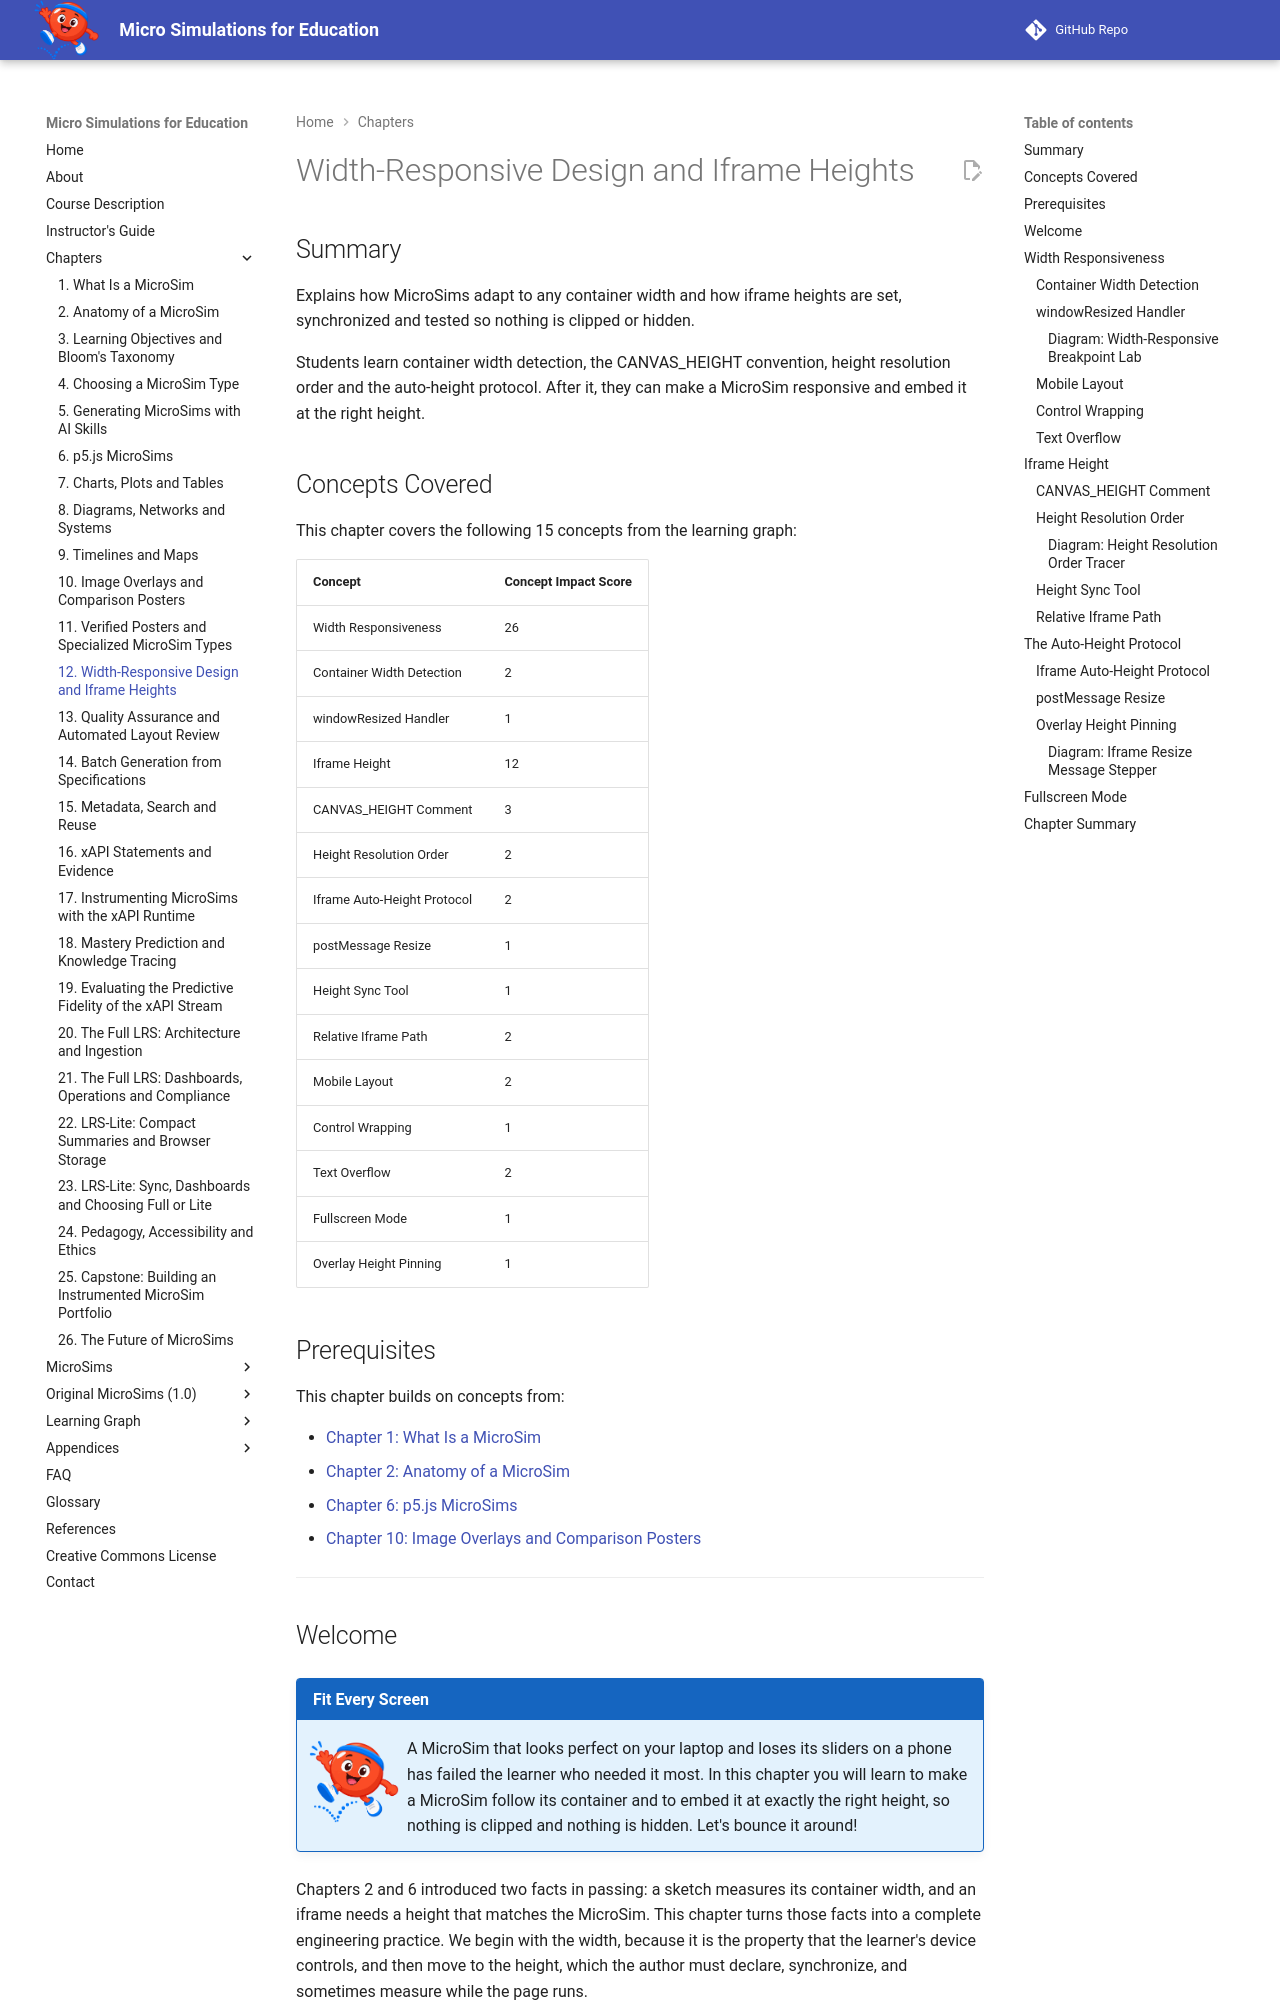

repository: dmccreary/microsims · page: chapters/12-width-responsive-design-and-iframe-heights/index.html · generator: mkdocs

---
title: Width-Responsive Design and Iframe Heights
description: Shows how a MicroSim follows its container width and how iframe heights are declared, synchronized, measured at runtime and tested so nothing is clipped.
generated_by: claude skill chapter-content-generator
date: 2026-09-30 10:49:20
version: 1.10
---

# Width-Responsive Design and Iframe Heights

## Summary

Explains how MicroSims adapt to any container width and how iframe heights are set, synchronized and tested so nothing is clipped or hidden.

Students learn container width detection, the CANVAS_HEIGHT convention, height resolution order and the auto-height protocol. After it, they can make a MicroSim responsive and embed it at the right height.

## Concepts Covered

This chapter covers the following 15 concepts from the learning graph:

| Concept | Concept Impact Score |
|---------|-----------------------|
| Width Responsiveness | 26 |
| Container Width Detection | 2 |
| windowResized Handler | 1 |
| Iframe Height | 12 |
| CANVAS_HEIGHT Comment | 3 |
| Height Resolution Order | 2 |
| Iframe Auto-Height Protocol | 2 |
| postMessage Resize | 1 |
| Height Sync Tool | 1 |
| Relative Iframe Path | 2 |
| Mobile Layout | 2 |
| Control Wrapping | 1 |
| Text Overflow | 2 |
| Fullscreen Mode | 1 |
| Overlay Height Pinning | 1 |

## Prerequisites

This chapter builds on concepts from:

- [Chapter 1: What Is a MicroSim](../01-what-is-a-microsim/index.md)
- [Chapter 2: Anatomy of a MicroSim](../02-anatomy-of-a-microsim/index.md)
- [Chapter 6: p5.js MicroSims](../06-p5js-microsims/index.md)
- [Chapter 10: Image Overlays and Comparison Posters](../10-image-overlays-and-comparison-posters/index.md)

---

## Welcome

!!! mascot-welcome "Fit Every Screen"
    ![Bounce waving welcome](../../img/mascot/welcome.png){ class="mascot-admonition-img" }
    A MicroSim that looks perfect on your laptop and loses its sliders on a phone has failed the learner who needed it most. In this chapter you will learn to make a MicroSim follow its container and to embed it at exactly the right height, so nothing is clipped and nothing is hidden. Let's bounce it around!

Chapters 2 and 6 introduced two facts in passing: a sketch measures its container width, and an iframe needs a height that matches the MicroSim. This chapter turns those facts into a complete engineering practice. We begin with the width, because it is the property that the learner's device controls, and then move to the height, which the author must declare, synchronize, and sometimes measure while the page runs.
